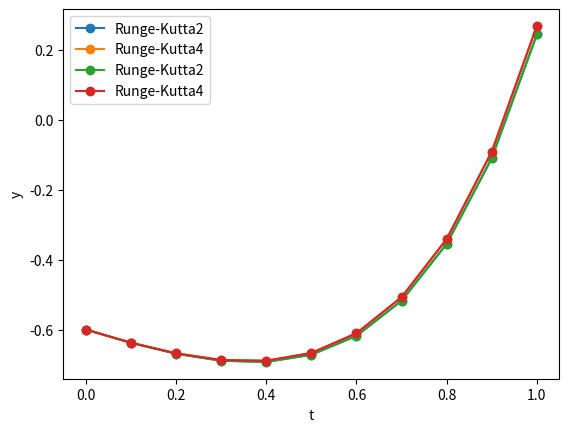

The matplotlib source for this figure:
'''Transform the second order initial value problem into a system of first order initial value problems, 
and use the Runge Kutta method with h = 0.1 to approximate the solution 

y2 -2y1 +2y = e^(2t)*sin(t)    y1(0) = -0.6, y2(0) = -0.4'''

import numpy as np
import matplotlib.pyplot as plt
import math


def f1(t, U):
    return U[1]

def f2(t, U):
    return 2*U[1] - 2*U[0] + math.exp(2*t)*math.sin(t)

def rk2(f, x0, y0, h, n):
    x = x0
    y = y0
    for i in range(n):
        k1 = h * f(x, y)
        k2 = h * f(x + h, y + k1)
        y += (k1 + k2) / 2
        x += h
    return y

def HighOrderODE_RK2( F : list[callable] , U0 , n : int , h : float , t : float):

    len1 = len(U0)
    soln = []
    soln.append(U0)
    T = np.zeros(n+1)
    T[0] = t
    for i in range(1, n+1):
        U = np.zeros(len1)
        k1 = np.zeros(len1)
        k2 = np.zeros(len1)

        T[i] = T[i-1] + h
        for j in range(len1):
            k1[j] = h * F[j](T[i-1], soln[-1])
        
        temp = soln[-1] + k1
        for j in range(len1):
            k2[j] = h * F[j](T[i], temp)

        for j in range(len1):
            U[j] = soln[-1][j] + (k1[j] + k2[j]) / 2

        soln.append(U)

    print(T)
    print(soln)

    print ("dfhusdfui")
    print(len(soln))
    print(len(T))
    return T, soln

def HigherOrderODE_RK4(F, U0, n, h, t):
    len1 = len(U0)
    soln = []
    soln.append(U0)
    T = np.zeros(n+1)
    T[0] = t
    for i in range(1, n+1):
        U = np.zeros(len1)
        k1 = np.zeros(len1)
        k2 = np.zeros(len1)
        k3 = np.zeros(len1)
        k4 = np.zeros(len1)

        T[i] = T[i-1] + h
        for j in range(len1):
            k1[j] = h * F[j](T[i-1], soln[-1])
        
        temp = soln[-1] + k1 / 2
        for j in range(len1):
            k2[j] = h * F[j](T[i-1] + h/2, temp)
        
        temp = soln[-1] + k2 / 2
        for j in range(len1):
            k3[j] = h * F[j](T[i-1] + h/2, temp)
        
        temp = soln[-1] + k3
        for j in range(len1):
            k4[j] = h * F[j](T[i], temp)
        
        for j in range(len1):
            U[j] = soln[-1][j] + (k1[j] + 2*k2[j] + 2*k3[j] + k4[j]) / 6

        soln.append(U)

    return T, soln



def main():
    
    # u1(t) = y(t)
    # u2(t) = y'(t)
    # u1'(t) = u2(t)
    # u2'(t) = 2u2(t) - 2u1(t) + e^(2t)sin(t)

    U0 = np.array([-0.6, -0.4])
    F = [f1, f2]
    n = 10
    h = 0.1
    t0 = 0

    t, data = HighOrderODE_RK2(F, U0, n, h, t0)
    print(data)

    y = np.zeros(n+1)
    for i in range(n+1):
        y[i] = data[i][0]
    print(y)

    plt.plot(t, y, 'o-', label='Runge-Kutta2')
    plt.xlabel('t')
    plt.ylabel('y')
    plt.legend()
    plt.show()

    t1, data1 = HigherOrderODE_RK4(F, U0, n, h, t0)

    y1 = np.zeros(n+1)
    for i in range(n+1):
        y1[i] = data1[i][0]
    print(y1)

    plt.plot(t1, y1, 'o-', label='Runge-Kutta4')
    plt.xlabel('t')
    plt.ylabel('y')
    plt.legend()
    plt.show()

    plt.plot(t, y, 'o-', label='Runge-Kutta2')
    plt.plot(t1, y1, 'o-', label='Runge-Kutta4')
    plt.xlabel('t')
    plt.ylabel('y')
    plt.legend()
    plt.show()






if __name__ == "__main__":
    main()



